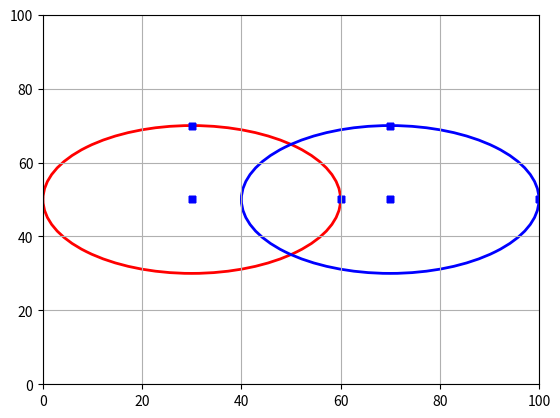

Source code (Python):
import math
import matplotlib.pyplot as plt
from matplotlib.patches import Ellipse
from matplotlib.backend_bases import MouseEvent
from collections import defaultdict

ELLIPSE_CENTER = (50,50)
ELLIPSE_HEIGHT = 60
ELLIPSE_WIDTH = 80

class Point():
    def __init__(self, x, y, name="MyPoint"):
        self._x    = x
        self._y    = y
        self._name = name
    
    def update_point(self, x, y):
        self._x = x
        self._y = y
        return self.get_point()

    def get_point(self):
        return (self._x, self._y)

    def __add__(self, other, _name=None):
        x = self._x + other._x
        y = self._y + other._y
        return Point(x, y, name=_name)
    
    def __sub__(self, other, _name=None):
        x = self._x - other._x
        y = self._y - other._y
        return Point(x, y, name=_name)
    
    def __repr__(self):
        return "Point {} {}".format(self.get_point(), self._name)
    
    def get_name(self):
        return self._name

class MyEllipse():
    def __init__(self, x, y, w, h, color='b', name="MyEllipse"):
        """
        x,y - ellipse center coordinates [pixels]
        w - width [pixels]
        h - height [pixels]
        """
        self._center = Point(x,y, name='CENTER')
        self._top    = Point(*(self._center + Point(0, int(h/2))).get_point(), name='TOP') 
        self._right  = Point(*(self._center + Point(int(w/2), 0)).get_point(), name='RIGHT')
        self._points = (self._center,
                        self._right,
                        self._top)

        self._patch  = None 
        self._anchors_scatter = None
        self._color = color
        self._name = name
    
    def __repr__(self):
        return "{}".format(self._name)

    def get_points(self):
        return self._points    

    def update_annotations(self, axes):
        """
        update all ellipse drawn elements
        should be called after points are updated
        axes - the subplot to be updated
        """
        if self._patch:
            self._patch.remove()
        if self._anchors_scatter:
            self._anchors_scatter.remove()
        
        width  = 2 * ((self._right - self._center).get_point()[0])
        height = 2 * ((self._top   - self._center).get_point()[1])
        self._patch = Ellipse(xy=self._center.get_point(), width=width, height=height,
                              edgecolor=self._color, fc='None', lw=2)
        axes.add_patch(self._patch)
        x_c, y_c = self._center.get_point()
        x_r, y_r = self._right.get_point()
        x_t, y_t = self._top.get_point()

        # draw markers
        self._anchors_scatter = axes.scatter((x_c,x_r,x_t),(y_c,y_r,y_t), marker='+', c='b', linewidths=5)
        
    def update_points(self, point, event):
        """
        updates the other ellipse points location according to dragged point
        point - the dragged point
        event - the motion event (mouse poisition)
        """
        if point.get_name() == 'CENTER':
            # move all points by same amount
            width, _ = (self._center - self._right).get_point()
            _ , height = (self._top - self._center).get_point()
            c_x, c_y = point.update_point(int(event.xdata), int(event.ydata))
            self._right.update_point(c_x + abs(width), c_y)
            self._top.update_point(c_x, c_y + height)
        
        elif point.get_name() == 'TOP':
            # move only top point, restrict to y axis
            x, _ = point.get_point()
            point.update_point(x, event.ydata)
        
        elif point.get_name() == 'RIGHT':
            # move only right point, restrict to x axis
            _, y = point.get_point()
            point.update_point(event.xdata, y)
        
class DraggablePlotExample(object):
    """ An example of plot with draggable markers """

    def __init__(self):
        self._figure, self._axes = None, None
        self._ellipse = None
        
        self._dragging_point_target = None

        self._targets = (MyEllipse(30, 50, 60, 40, 'r', "target1"),
                         MyEllipse(70, 50, 60, 40, 'b', "target2"))
        
        
        self._init_plot()

    def _init_plot(self):
        self._figure = plt.figure("Example plot")
        axes = plt.subplot(1, 1, 1)
        axes.set_xlim(0, 100)
        axes.set_ylim(0, 100)
        axes.grid(which="both")
        self._axes = axes
        
        self._figure.canvas.mpl_connect('button_press_event', self._on_click)
        self._figure.canvas.mpl_connect('button_release_event', self._on_release)
        self._figure.canvas.mpl_connect('motion_notify_event', self._on_motion)
        self._update_plot()
        plt.show()

    def _update_plot(self):
        for t in self._targets:
            t.update_annotations(self._axes)        
        self._figure.canvas.draw()

    def _find_neighbor_point(self, event):
        """ Find point around mouse position
        :rtype: ((int, int)|None)
        :return: (x, y) if there are any point around mouse else None
        """
        distance_threshold = 3.0
        nearest_point, nearest_target = None, None
        min_distance = math.sqrt(2 * (100 ** 2))
        for t in self._targets:
            for p in t.get_points():
                x, y = p.get_point()
                distance = math.hypot(event.xdata - x, event.ydata - y)
                if distance < min_distance:
                    min_distance = distance
                    nearest_point, nearest_target = p, t

        if min_distance < distance_threshold:
            return nearest_point, nearest_target
        return None

    def _on_click(self, event):
        """ callback method for mouse click event
        :type event: MouseEvent
        """
        # left click
        if event.button == 1 and event.inaxes in [self._axes]:
            point, target = self._find_neighbor_point(event)
            if point:
                self._dragging_point_target = point, target

        # TODO: do we need right-click?
        # right click
        # elif event.button == 3 and event.inaxes in [self._axes]:
        #     point = self._find_neighbor_point(event)
        #     if point:
        #         self._remove_point(*point)
        #         self._update_plot()

    def _on_release(self, event):
        """ callback method for mouse release event
        :type event: MouseEvent
        """
        if event.button == 1 and event.inaxes in [self._axes] and self._dragging_point_target:
            self._dragging_point_target = None
            self._update_plot()

    def _on_motion(self, event):
        """ callback method for mouse motion event
        :type event: MouseEvent
        """
        if not self._dragging_point_target:
            return
        if event.xdata is None or event.ydata is None:
            return
        
        drag_point, drag_ellipse = self._dragging_point_target
        drag_ellipse.update_points(drag_point, event)

        self._update_plot()


if __name__ == "__main__":
    plot = DraggablePlotExample()